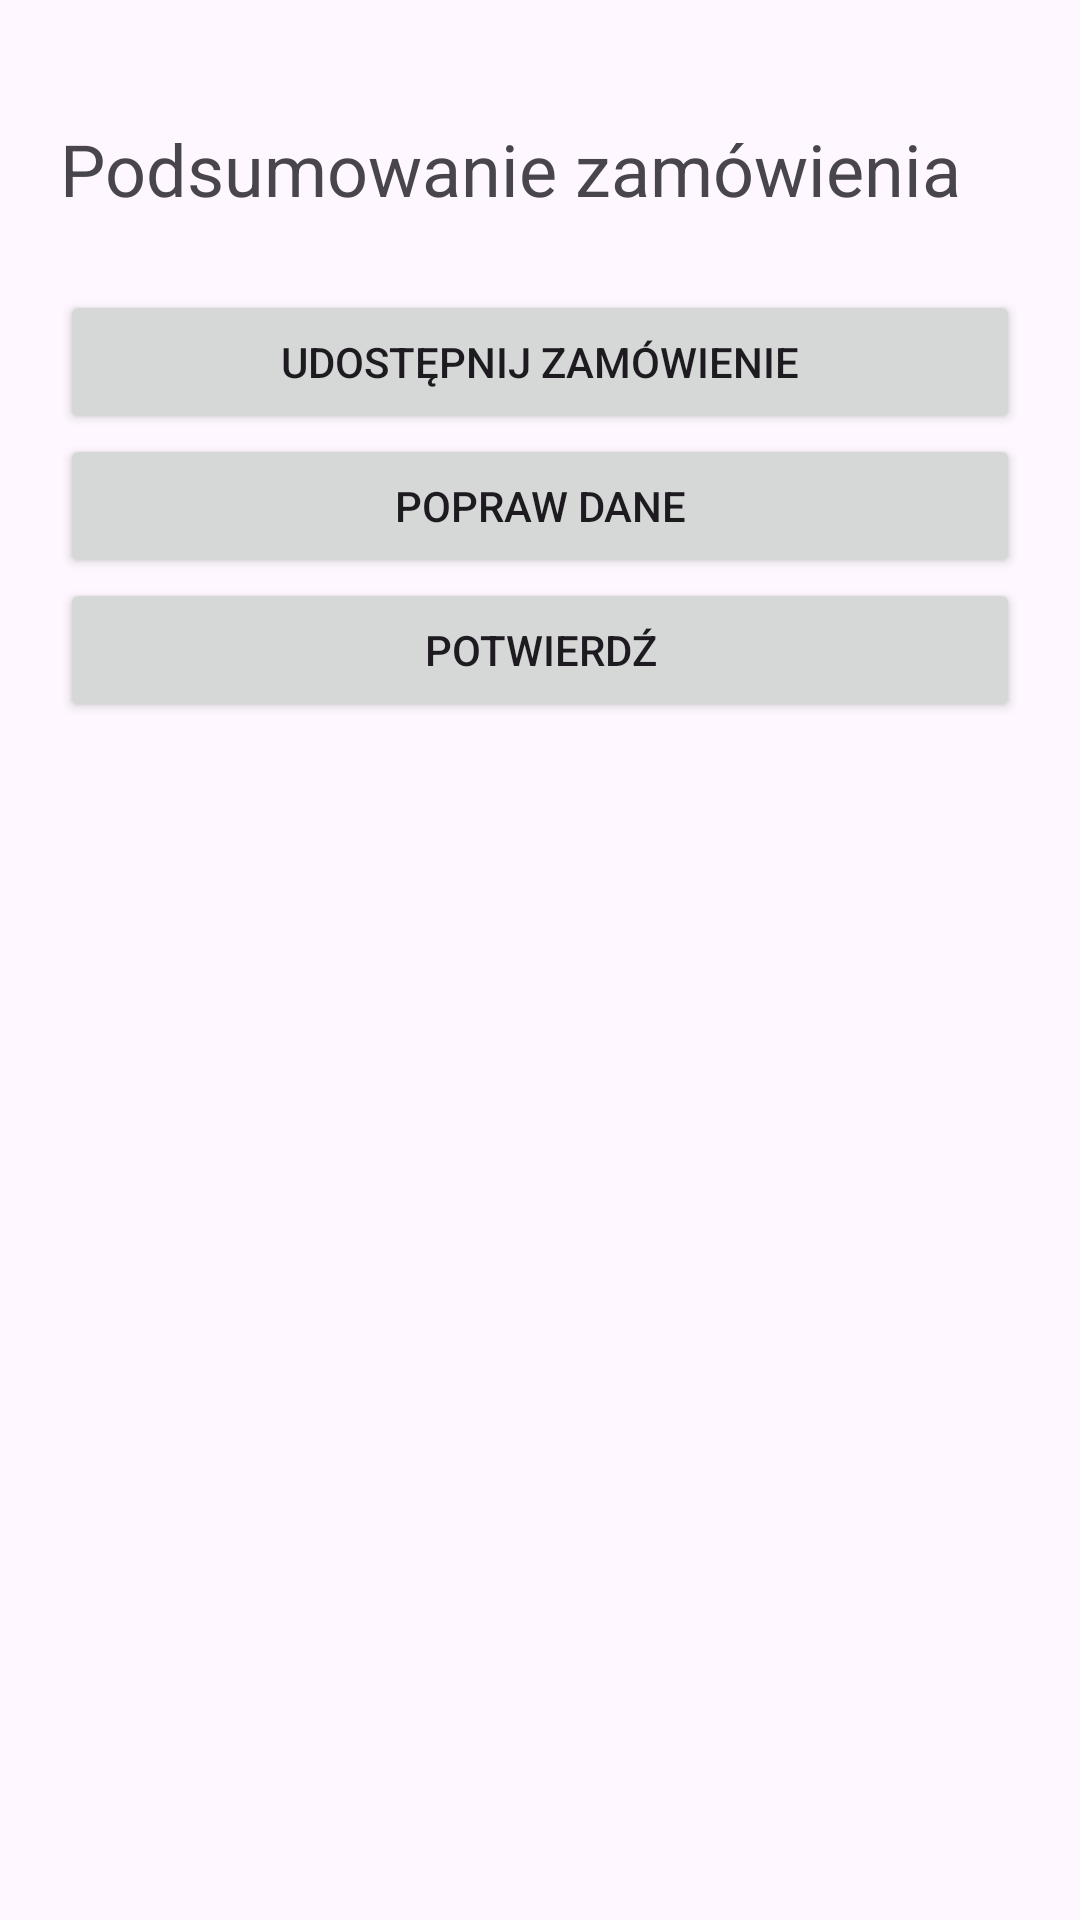

This screen was rendered from an Android layout file. Write that file and the resources it references.
<!-- AndroidManifest.xml: application theme Theme.Intencjedrugiekran -->
<!-- res/layout/activity_summary.xml -->
<?xml version="1.0" encoding="utf-8"?>
<LinearLayout xmlns:android="http://schemas.android.com/apk/res/android"
    android:layout_width="match_parent"
    android:layout_height="match_parent"
    android:orientation="vertical"
    android:paddingTop="40dp"
    android:paddingStart="20dp"
    android:paddingEnd="20dp"
    android:paddingBottom="20dp">

    <TextView
        android:id="@+id/tvHeaderSummary"
        android:layout_width="match_parent"
        android:layout_height="wrap_content"
        android:text="@string/header_summary"
        android:textSize="24sp" />

    <TextView
        android:id="@+id/tvSummary"
        android:layout_width="match_parent"
        android:layout_height="wrap_content"
        android:textSize="18sp" />

    <Button
        android:id="@+id/btnShare"
        android:layout_width="match_parent"
        android:layout_height="wrap_content"
        android:text="@string/btn_share" />

    <Button
        android:id="@+id/btnEdit"
        android:layout_width="match_parent"
        android:layout_height="wrap_content"
        android:text="@string/btn_edit" />

    <Button
        android:id="@+id/btnConfirm"
        android:layout_width="match_parent"
        android:layout_height="wrap_content"
        android:text="@string/btn_confirm" />

</LinearLayout>
<!-- resources referenced by this layout -->
<resources>
  <string name="btn_confirm">POTWIERDŹ</string>
  <string name="btn_edit">POPRAW DANE</string>
  <string name="btn_share">UDOSTĘPNIJ ZAMÓWIENIE</string>
  <string name="header_summary">Podsumowanie zamówienia</string>
  <style name="Theme.Intencjedrugiekran" parent="Base.Theme.Intencjedrugiekran" />
  <style name="Base.Theme.Intencjedrugiekran" parent="Theme.Material3.DayNight.NoActionBar">
          
          
      </style>
</resources>
